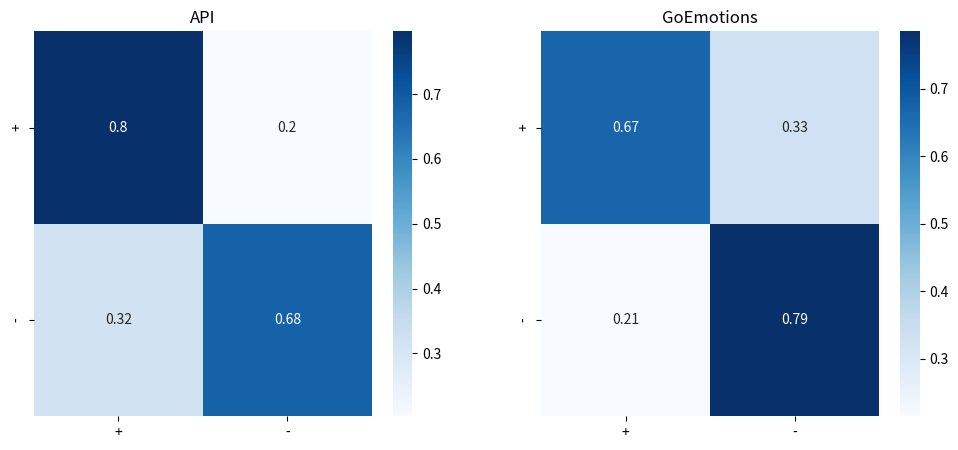

Write the Python code that produced this figure. (Note: this script raises an exception after producing the figure.)
import seaborn as sn
import pandas as pd
import matplotlib.pyplot as plt

raw_results = {
    'api': {'true_1': 796, 'false_1': 203, 'true_3': 1172, 'false_3': 549},
    'go': {'true_1': 668, 'false_1': 331, 'true_3': 1351, 'false_3': 370}
}

absolute_results = {
    'api': {
        'positive': {
            True: 796,
            False: 203,
        },
        'negative': {
            True: 1172,
            False: 549,
        }
    },
    'go': {
        'positive': {
            True: 668,
            False: 331,
        },
        'negative': {
            True: 1351,
            False: 370,
        }
    }
}

results = {
    'api': {
        'positive': {
            True: 796 / (796 + 203),
            False: 203 / (796 + 203),
        },
        'negative': {
            True: 1172 / (1172 + 549),
            False: 549 / (1172 + 549),
        }
    },
    'go': {
        'positive': {
            True: 668 / (668 + 331),
            False: 331 / (668 + 331),
        },
        'negative': {
            True: 1351 / (1351 + 370),
            False: 370 / (1351 + 370),
        }
    }
}

api_table = [
    [results['api']['positive'][True], results['api']['positive'][False]],
    [results['api']['negative'][False], results['api']['negative'][True]],
]

go_table = [
    [results['go']['positive'][True], results['go']['positive'][False]],
    [results['go']['negative'][False], results['go']['negative'][True]],
]


def main():
    figure, axis = plt.subplots(1, 2)
    figure.set_size_inches(12, 5)

    axis[0].set_title('API')
    api_df = pd.DataFrame(api_table, index = ['+', '-'], columns = ['+', '-'])
    sn.heatmap(api_df, fmt='.2', annot=True, cmap='Blues', ax=axis[0])

    axis[1].set_title('GoEmotions')
    go_df = pd.DataFrame(go_table, index = ['+', '-'], columns = ['+', '-'])
    sn.heatmap(go_df, fmt='.2', annot=True, cmap='Blues', ax=axis[1])

    figure.savefig('data/plots/confusion.png')


if __name__ == '__main__':
    main()
